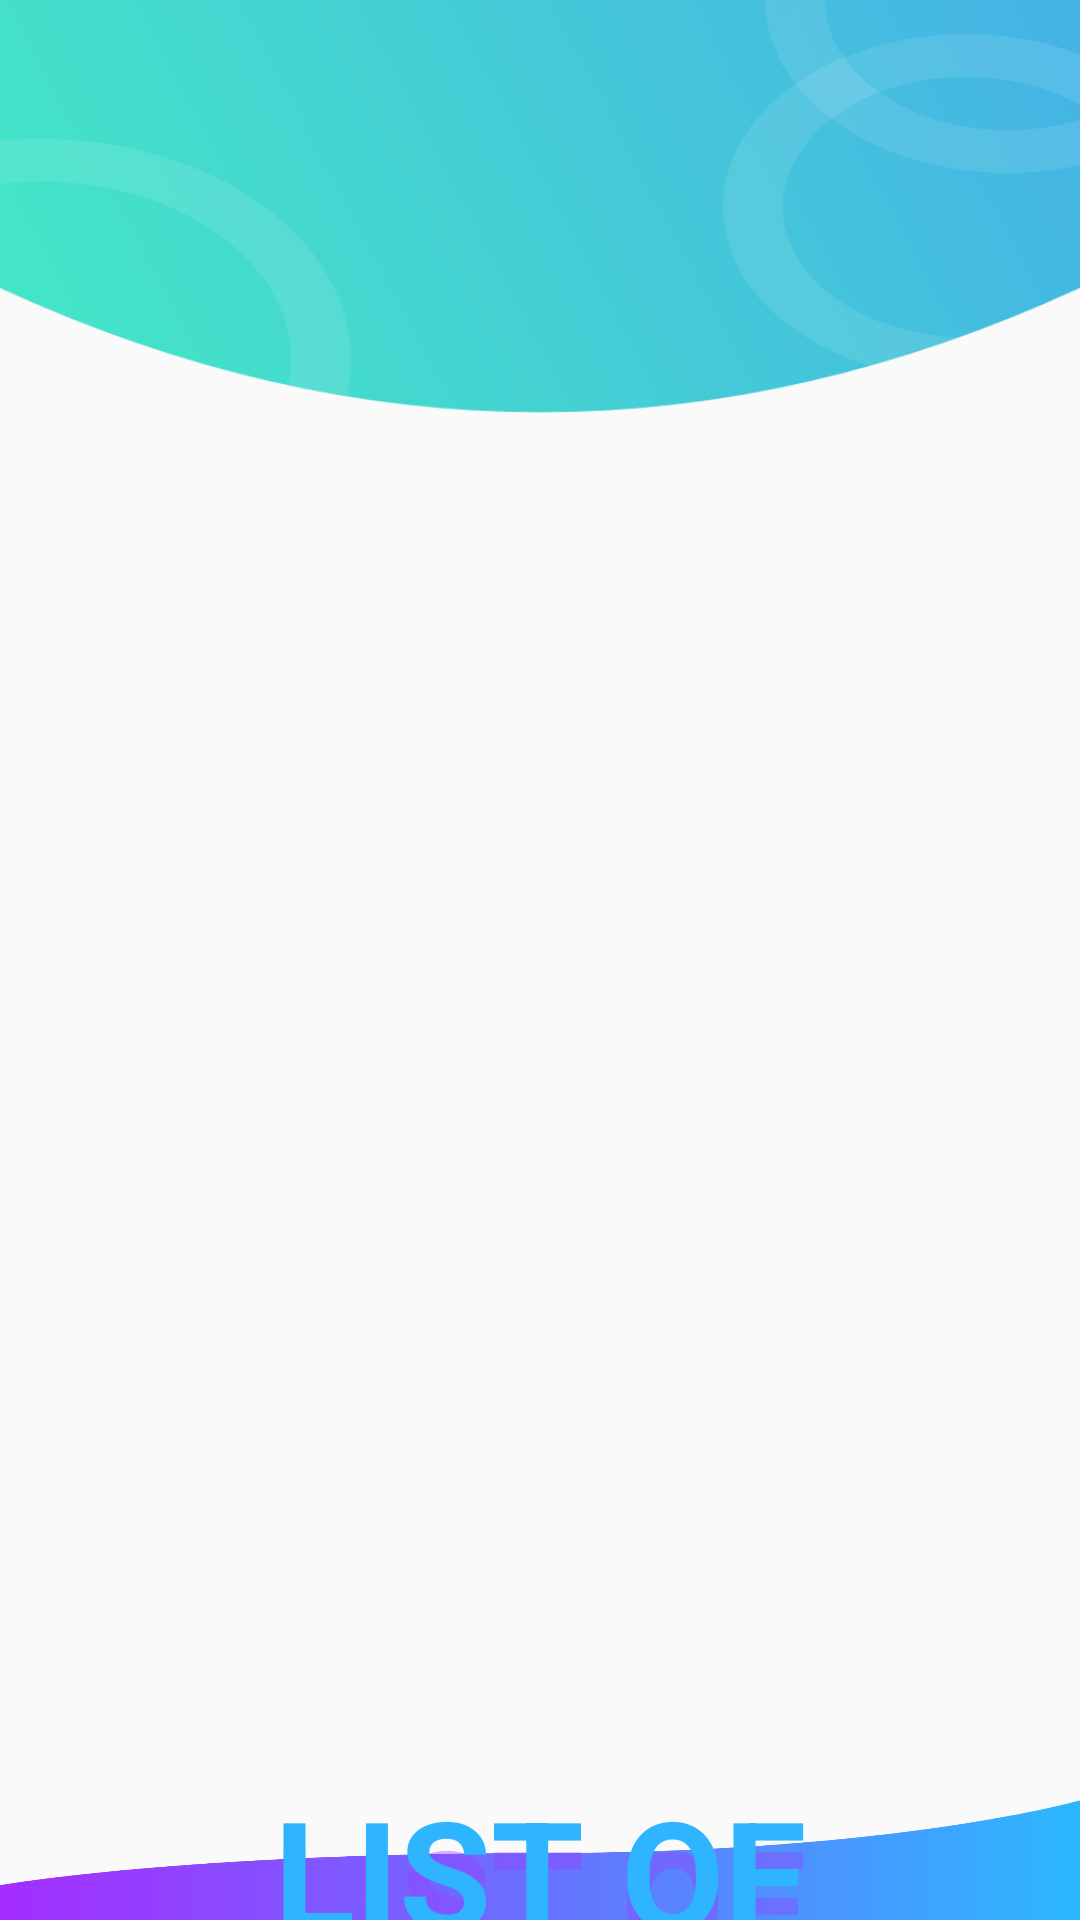

The Android layout XML behind this screen, and the referenced resources:
<!-- AndroidManifest.xml: application theme AppTheme -->
<!-- res/layout/activity_add_list.xml -->
<?xml version="1.0" encoding="utf-8"?>
<RelativeLayout xmlns:android="http://schemas.android.com/apk/res/android"
    xmlns:app="http://schemas.android.com/apk/res-auto"
    xmlns:tools="http://schemas.android.com/tools"
    android:layout_width="match_parent"
    android:layout_height="match_parent"
    tools:context=".AddList">

    <View
        android:id="@+id/bgtop"
        android:layout_width="match_parent"
        android:layout_height="138dp"
        android:layout_marginStart="0dp"
        android:layout_marginTop="0dp"
        android:layout_marginEnd="0dp"
        android:background="@drawable/bgheader"
        app:layout_constraintEnd_toEndOf="parent"
        app:layout_constraintStart_toStartOf="parent"
        app:layout_constraintTop_toTopOf="parent" />

    <View
        android:id="@+id/bgtop2"
        android:layout_width="match_parent"
        android:layout_height="138dp"
        android:layout_marginStart="0dp"
        android:layout_marginTop="600dp"
        android:layout_marginEnd="0dp"
        android:rotation="180"
        android:background="@drawable/header_login"
        app:layout_constraintEnd_toEndOf="parent"
        app:layout_constraintStart_toStartOf="parent"
        app:layout_constraintTop_toTopOf="parent"
        android:layout_alignParentBottom="true"/>

    
    <androidx.recyclerview.widget.RecyclerView
        android:id="@+id/recyclerView"
        android:layout_width="match_parent"
        android:layout_height="580dp"
        android:layout_marginTop="20dp"
        android:layout_marginLeft="20dp"
        android:layout_marginRight="20dp"
        />

    <TextView
        android:layout_below="@id/recyclerView"
        android:layout_width="wrap_content"
        android:layout_height="wrap_content"
        android:text="LIST OF RESIDENCE"
        android:gravity="center"
        android:textSize="50sp"
        android:textStyle="bold"
        android:textColor="@color/colorPurpleT"
        android:layout_alignParentBottom="true"
        />

    <TextView
        android:layout_below="@id/recyclerView"
        android:id="@+id/listTv"
        android:layout_width="wrap_content"
        android:layout_height="wrap_content"
        android:text="LIST OF RESIDENCE"
        android:gravity="center"
        android:textSize="50sp"
        android:textStyle="bold"
        android:textColor="@color/colorBlue"
        android:layout_marginTop="-10dp"
        android:layout_alignParentBottom="true"
        />

</RelativeLayout>
<!-- resources referenced by this layout -->
<resources>
  <color name="colorBlue">#2FB4FF</color>
  <color name="colorPurpleT">#64983cff</color>
  <!-- drawable bgheader: png bitmap (drawable, 101333 bytes) -->
  <!-- drawable header_login: png bitmap (drawable, 10073 bytes) -->
  <style name="AppTheme" parent="Theme.AppCompat.Light.NoActionBar">
          
          <item name="colorPrimary">@color/colorPrimary</item>
          <item name="colorPrimaryDark">@color/colorPrimaryDark</item>
          <item name="colorAccent">@color/colorAccent</item>
      </style>
  <color name="colorPrimary">#6200EE</color>
  <color name="colorPrimaryDark">#3700B3</color>
  <color name="colorAccent">#03DAC5</color>
</resources>
